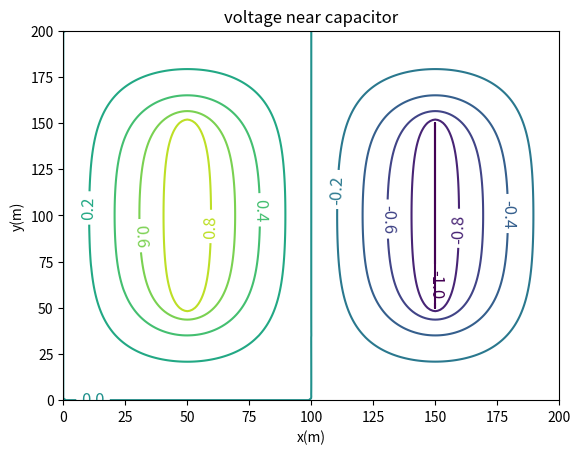

Here is the Python script that generated this plot: (Note: this script raises an exception after producing the figure.)
from __future__ import division
import matplotlib
import numpy as np
import matplotlib.cm as cm
import matplotlib.mlab as mlab
import matplotlib.pyplot as plt
from mpl_toolkits.mplot3d import Axes3D


# initialize the grid

grid = []
for i in range(201):    
    row_i = []
    for j in range(201):
        if i == 0 or i == 200 or j == 0 or j == 200:
            voltage = 0
        elif 50<=i<=150 and j == 50:
            voltage = 1
        elif 50<=i<=150 and j == 150:
            voltage = -1
        else:
            voltage = 0
        row_i.append(voltage)
    grid.append(row_i)

# define the update_V function (SOR method)

def update_V(grid):

    delta_V = 0

    for i in range(201):    
        for j in range(201):
            if i == 0 or i == 200 or j == 0 or j == 200:
                pass
            elif 50<=i<=150 and j == 50:
                pass
            elif 50<=i<=150 and j == 150:
                pass
            else:
                voltage_new = (grid[i+1][j]+grid[i-1][j]+grid[i][j+1]+grid[i][j-1])/4
                voltage_old = grid[i][j]
                dV = voltage_new - voltage_old
                alpha = 2/(1+(np.pi/200))
                voltage_new = alpha*dV + voltage_old
                delta_V += abs(voltage_new - voltage_old)
                grid[i][j] = voltage_new

    return grid, delta_V

# define the Laplace_calculate function

def Laplace_calculate(grid):

    epsilon = 10**(-5)*200**2
    grid_init = grid
    delta_V = 0
    N_iter = 0

    while delta_V >= epsilon or N_iter <= 10:
        grid_impr, delta_V = update_V(grid_init)
        grid_new, delta_V = update_V(grid_impr)
        grid_init = grid_new
        N_iter += 1

    return grid_new

matplotlib.rcParams['xtick.direction'] = 'out'
matplotlib.rcParams['ytick.direction'] = 'out'

x = np.linspace(0,200,201)
y = np.linspace(0,200,201)
X, Y = np.meshgrid(x, y)
Z = Laplace_calculate(grid)

plt.figure()
CS = plt.contour(X,Y,Z,10)
plt.clabel(CS, inline=1, fontsize=12)
plt.title('voltage near capacitor')
plt.xlabel('x(m)')
plt.ylabel('y(m)')

fig = plt.figure()
ax = fig.add_subplot(111, projection='3d')
ax.plot_surface(X, Y, Z)
ax.set_xlabel('x(m)')
ax.set_ylabel('y(m)')
ax.set_zlabel('voltage(V)')
ax.set_title('voltage distribution')

plt.show()
